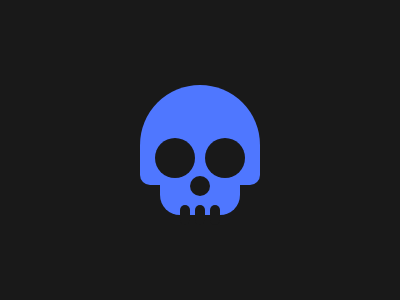

Write a web page that renders exactly this picture using CSS.

<div a></div>
<div b></div>
<div c></div>
<style>
  body,*:before,*:after{
    background:#191919;
    content:"";
    position:absolute;
  }
  [a]:before{
    width: 120px;
    height: 100px;
    border-radius:90px 90px 15px 15px;
    background: #4F77FF;
    top:77;
    left:132;
  }
  [a]:after{
    width: 80px;
    height: 30px;
    background:#4F77FF;
    border-radius:0 0 20px 20px;
    top:177;
    left:152;
  }
  [b]:before{
    width: 40px;
    height: 40px;
    background:#191919;
    border-radius:50%;
    top:130;
    left:147;
    -webkit-box-reflect:right 10px;
  }
  [b]:after{
    width: 20px;
    height: 20px;
    background:#191919;
    border-radius:50%;
    top:168;
    left:182;
  }
  [c]{
    width: 10px;
    height: 20px;
    border-radius:10px;
    background: #191919;
    top:197;
    left:202;
    box-shadow:-15px 0 #191919,
               -30px 0 #191919;
    position:absolute;
  }
</style>